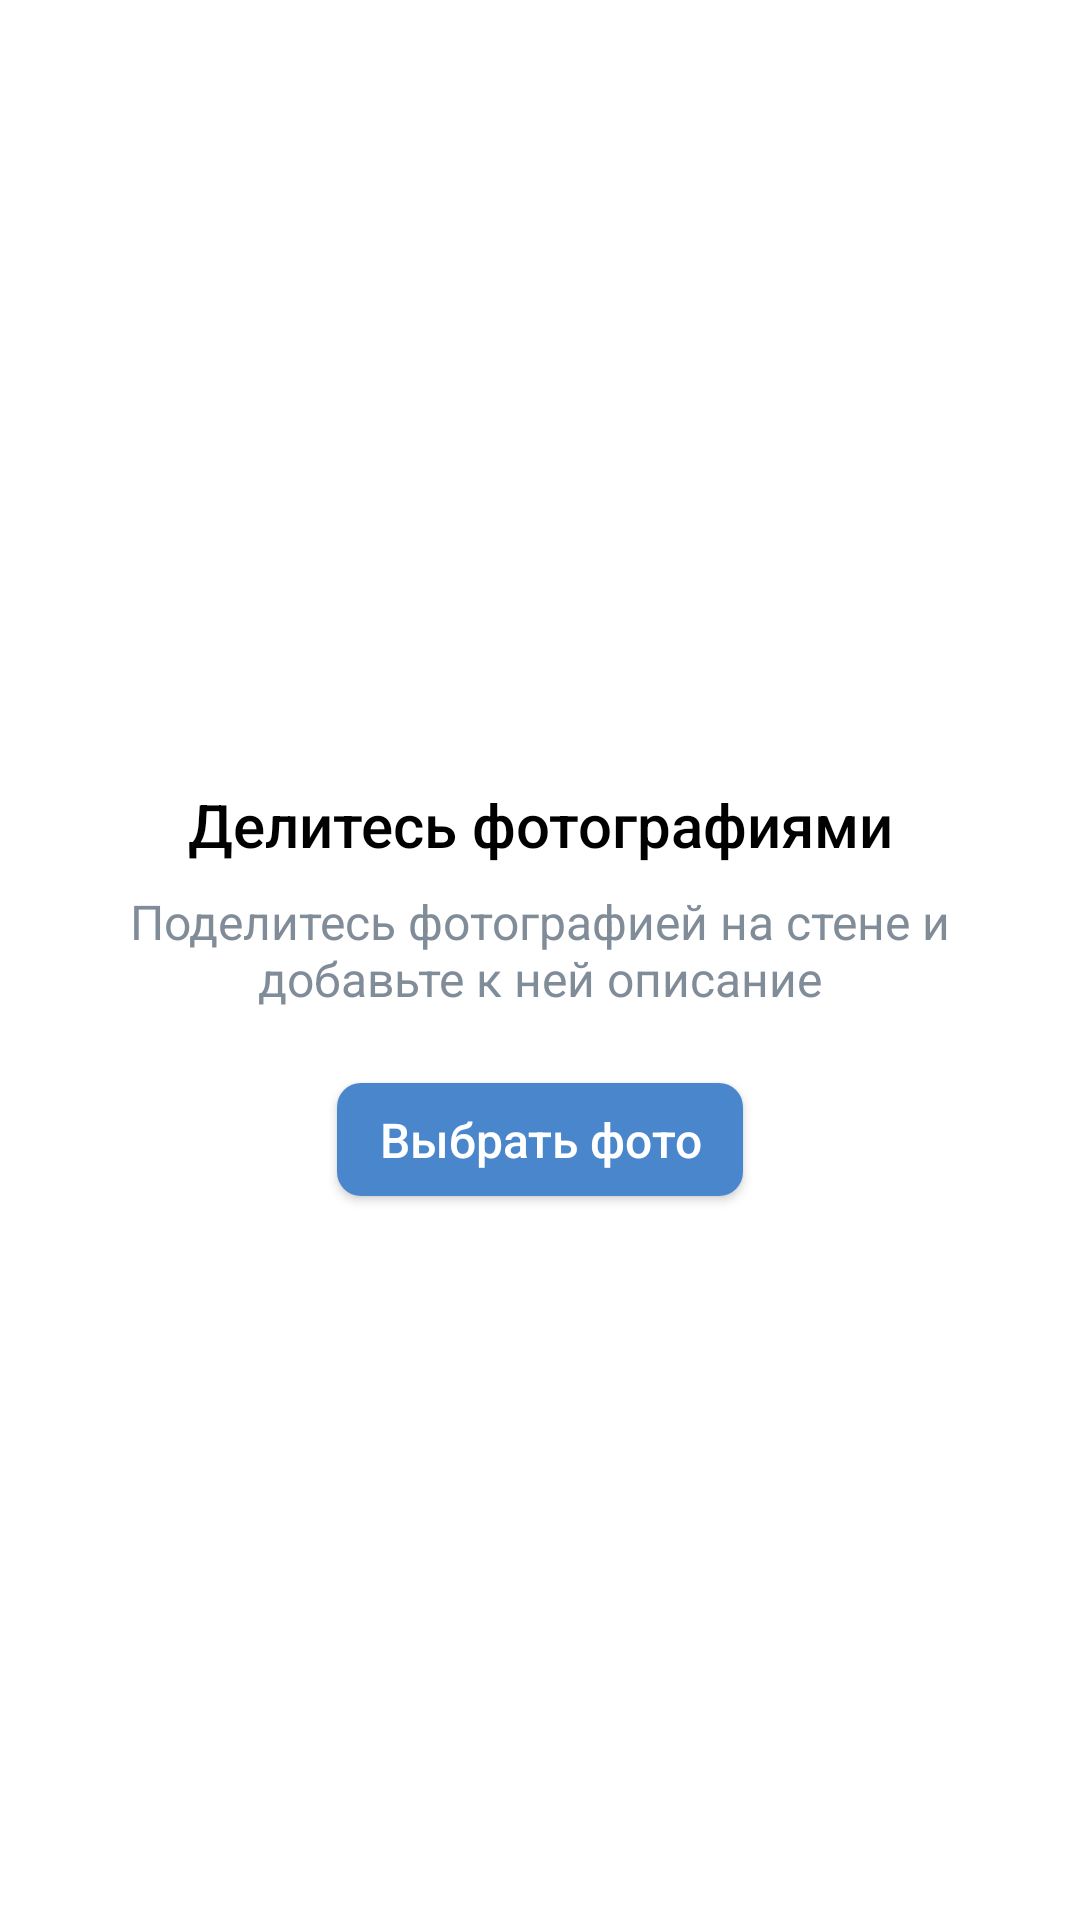

Android layout source for this screen:
<!-- AndroidManifest.xml: activity theme AppTheme -->
<!-- res/layout/activity_sharing.xml -->
<?xml version="1.0" encoding="utf-8"?>
<androidx.constraintlayout.widget.ConstraintLayout
    xmlns:android="http://schemas.android.com/apk/res/android"
    xmlns:app="http://schemas.android.com/apk/res-auto"
    xmlns:tools="http://schemas.android.com/tools"
    android:layout_width="match_parent"
    android:layout_height="match_parent"
    tools:context=".activity.SharingActivity"
    android:id="@+id/layoutRoot"
    >

    <ImageView
        android:id="@+id/icShare"
        android:layout_width="wrap_content"
        android:layout_height="wrap_content"
        app:layout_constraintStart_toStartOf="parent"
        app:layout_constraintEnd_toEndOf="parent"
        app:layout_constraintTop_toTopOf="parent"
        app:layout_constraintBottom_toTopOf="@+id/tvTitleSharePhotos"
        app:layout_constraintVertical_chainStyle="packed"
        android:src="@drawable/ic_share_outline_56"
        android:tint="@color/gray_icon"
        />

    <TextView
        android:id="@+id/tvTitleSharePhotos"
        android:layout_width="0dp"
        android:layout_height="wrap_content"
        app:layout_constraintStart_toStartOf="parent"
        app:layout_constraintEnd_toEndOf="parent"
        app:layout_constraintTop_toBottomOf="@+id/icShare"
        app:layout_constraintBottom_toTopOf="@+id/tvDescriptionSharePhotos"
        app:layout_constraintVertical_chainStyle="packed"
        android:layout_marginTop="20dp"
        android:layout_marginStart="32dp"
        android:layout_marginEnd="32dp"
        android:fontFamily="sans-serif-medium"
        android:textAlignment="center"
        android:textColor="@color/black"
        android:textSize="20sp"
        android:text="@string/title_share_photos"
        />

    <TextView
        android:id="@+id/tvDescriptionSharePhotos"
        android:layout_width="0dp"
        android:layout_height="wrap_content"
        app:layout_constraintStart_toStartOf="parent"
        app:layout_constraintEnd_toEndOf="parent"
        app:layout_constraintTop_toBottomOf="@+id/tvTitleSharePhotos"
        app:layout_constraintBottom_toTopOf="@+id/btnSelectPhoto"
        app:layout_constraintVertical_chainStyle="packed"
        android:layout_marginTop="8dp"
        android:layout_marginStart="32dp"
        android:layout_marginEnd="32dp"
        android:fontFamily="sans-serif"
        android:textAlignment="center"
        android:textColor="@color/gray_text"
        android:textSize="16sp"
        android:text="@string/description_share_photos"
        />

    <Button
        android:id="@+id/btnSelectPhoto"
        android:layout_width="wrap_content"
        android:layout_height="wrap_content"
        app:layout_constraintStart_toStartOf="parent"
        app:layout_constraintEnd_toEndOf="parent"
        app:layout_constraintTop_toBottomOf="@+id/tvDescriptionSharePhotos"
        app:layout_constraintBottom_toBottomOf="parent"
        app:layout_constraintVertical_chainStyle="packed"
        android:layout_marginTop="24dp"
        android:layout_marginStart="32dp"
        android:layout_marginEnd="32dp"
        android:paddingTop="8dp"
        android:paddingBottom="8dp"
        android:paddingStart="14dp"
        android:paddingEnd="14dp"
        android:text="@string/btn_select_photo"
        style="@style/AppTheme.Button.Blue"
        />

</androidx.constraintlayout.widget.ConstraintLayout>
<!-- resources referenced by this layout -->
<resources>
  <color name="black">#000000</color>
  <color name="gray_icon">#99A2AD</color>
  <color name="gray_text">#818C99</color>
  <string name="btn_select_photo">Выбрать фото</string>
  <string name="description_share_photos">Поделитесь фотографией на стене и добавьте к ней описание</string>
  <string name="title_share_photos">Делитесь фотографиями</string>
  <style name="AppTheme.Button.Blue" parent="Widget.AppCompat.Button">
          <item name="android:background">@drawable/bg_btn_blue</item>
          <item name="android:textSize">16sp</item>
          <item name="android:fontFamily">sans-serif-medium</item>
          <item name="android:textColor">@color/white</item>
          <item name="android:textAllCaps">false</item>
          <item name="android:minHeight">36dp</item>
      </style>
  <style name="AppTheme" parent="Theme.AppCompat.Light">
          <item name="colorPrimary">@color/white</item>
          <item name="colorPrimaryDark">@color/gray_light</item>
          <item name="colorAccent">@color/blue</item>
          <item name="android:windowBackground">@color/white</item>
          <item name="android:colorBackground">@color/white</item>
          <item name="windowActionBar">false</item>
          <item name="windowNoTitle">true</item>
          <item name="bottomSheetDialogTheme">@style/AppBottomSheetDialogTheme</item>
      </style>
  <!-- drawable bg_btn_blue (drawable) -->
  <?xml version="1.0" encoding="utf-8"?>
  <ripple xmlns:android="http://schemas.android.com/apk/res/android"
      android:color="?attr/colorControlHighlight">
      <item>
          <shape>
              <corners
                  android:radius="8dp"
                  />
              <solid
                  android:color="@color/vk_blue"/>
          </shape>
      </item>
  </ripple>
  <color name="white">#ffffffff</color>
  <color name="gray_light">#ebebeb</color>
  <color name="blue">#528bcc</color>
  <style name="AppBottomSheetDialogTheme" parent="Theme.Design.Light.BottomSheetDialog">
          <item name="bottomSheetStyle">@style/CustomBottomSheet</item>
          <item name="android:windowIsFloating">false</item>
          <item name="android:statusBarColor">@android:color/transparent</item>
          <item name="android:windowSoftInputMode">adjustResize</item>
      </style>
  <color name="vk_blue">#4986CC</color>
  <style name="CustomBottomSheet" parent="Widget.Design.BottomSheet.Modal">
          <item name="android:background">@drawable/rounded_dialog</item>
      </style>
</resources>
